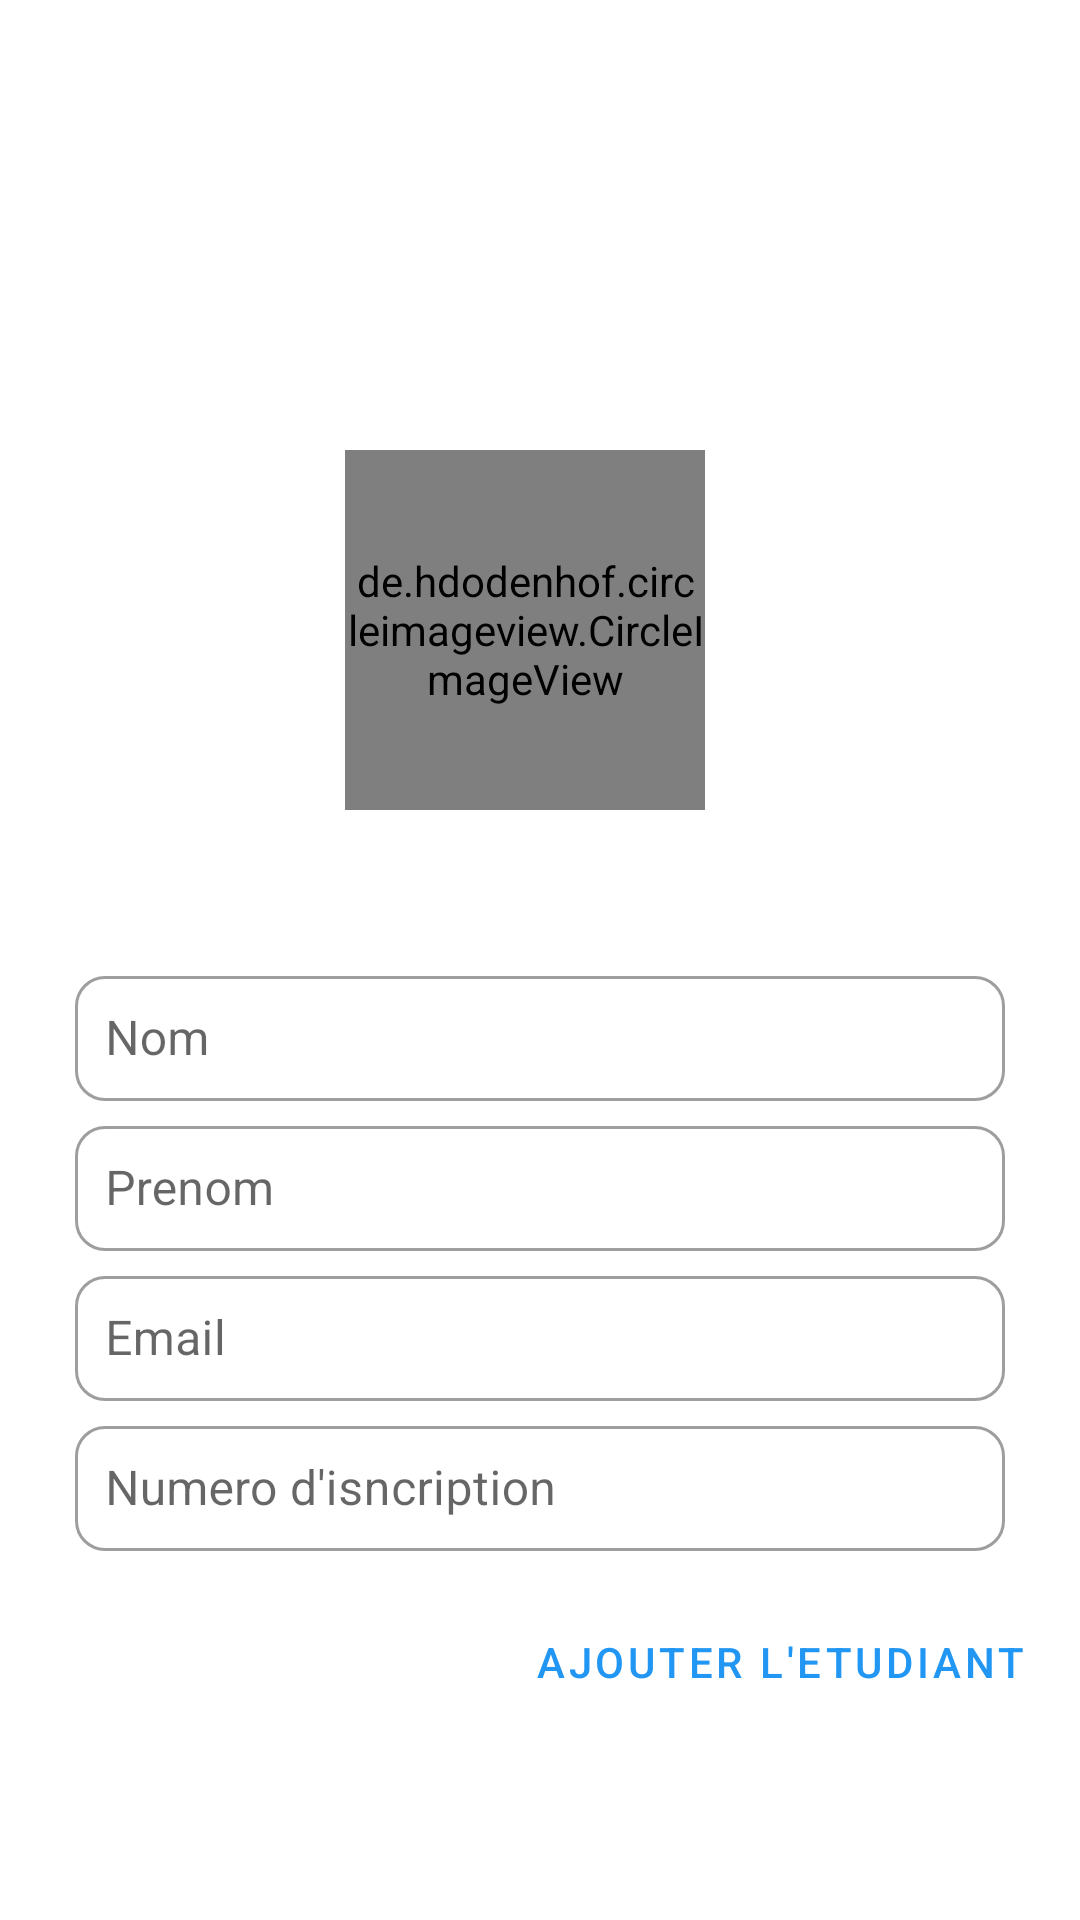

Write the Android layout XML for this screen, with the resource values it uses.
<!-- AndroidManifest.xml: application theme AppTheme -->
<!-- res/layout/fragment_1.xml -->
<?xml version="1.0" encoding="utf-8"?>
<LinearLayout xmlns:android="http://schemas.android.com/apk/res/android"
    xmlns:tools="http://schemas.android.com/tools"
    android:layout_width="match_parent"
    xmlns:app="http://schemas.android.com/apk/res-auto"
    android:orientation="vertical"
    android:layout_height="match_parent"
    tools:context=".Fragment1">
    
<LinearLayout
    android:layout_marginTop="150dp"
    android:gravity="center_horizontal"
    android:orientation="horizontal"
    android:layout_width="match_parent"
    android:layout_height="wrap_content" >
    <de.hdodenhof.circleimageview.CircleImageView
       android:src="@drawable/e"
        android:id="@+id/image"
        android:layout_marginTop="50dp"
        android:layout_width="120dp"
        android:layout_gravity="center_horizontal"
        android:layout_height="120dp"/>
    <ImageButton
        android:id="@+id/upload_image"
       android:layout_marginTop="45dp"
        android:layout_width="wrap_content"
        android:layout_height="wrap_content"
        android:layout_marginStart="10dp"
        android:background="@drawable/ic_cloud_upload_black_24dp" />
</LinearLayout>
    <com.google.android.material.textfield.TextInputLayout
        android:layout_width="match_parent"
        android:layout_marginStart="25dp"
        android:layout_marginEnd="25dp"
        android:hint="Nom"
        app:boxCornerRadiusBottomEnd="10dp"
        app:counterEnabled="false"
        app:counterMaxLength="20"
        app:boxCornerRadiusBottomStart="10dp"
        app:boxCornerRadiusTopStart="10dp"
        app:boxCornerRadiusTopEnd="10dp"
        style="@style/Widget.MaterialComponents.TextInputLayout.OutlinedBox"
        app:boxBackgroundMode="outline"
        android:layout_height="50dp">
        <com.google.android.material.textfield.TextInputEditText
            android:layout_width="match_parent"
            android:padding="10dp"
            android:id="@+id/nom_du_etudiant_fragment1"
            android:layout_height="wrap_content" />
    </com.google.android.material.textfield.TextInputLayout>
    <com.google.android.material.textfield.TextInputLayout
        android:layout_width="match_parent"
        android:layout_marginStart="25dp"
        android:layout_marginEnd="25dp"
        android:hint="Prenom"
        app:boxCornerRadiusBottomEnd="10dp"
        app:counterEnabled="false"
        app:counterMaxLength="20"
        app:boxCornerRadiusBottomStart="10dp"
        app:boxCornerRadiusTopStart="10dp"
        app:boxCornerRadiusTopEnd="10dp"
        style="@style/Widget.MaterialComponents.TextInputLayout.OutlinedBox"
        app:boxBackgroundMode="outline"
        android:layout_height="50dp">
        <com.google.android.material.textfield.TextInputEditText
            android:layout_width="match_parent"
            android:padding="10dp"
            android:id="@+id/prenom_du_etudiant_fragment1"
            android:layout_height="wrap_content" />
    </com.google.android.material.textfield.TextInputLayout>
    <com.google.android.material.textfield.TextInputLayout
        android:layout_width="match_parent"
        android:layout_marginStart="25dp"
        android:layout_marginEnd="25dp"
        android:hint="Email"

        app:boxCornerRadiusBottomEnd="10dp"
        app:counterEnabled="false"
        app:counterMaxLength="20"
        app:boxCornerRadiusBottomStart="10dp"
        app:boxCornerRadiusTopStart="10dp"
        app:boxCornerRadiusTopEnd="10dp"
        style="@style/Widget.MaterialComponents.TextInputLayout.OutlinedBox"
        app:boxBackgroundMode="outline"
        android:layout_height="50dp">
        <com.google.android.material.textfield.TextInputEditText
            android:layout_width="match_parent"
            android:inputType="textEmailAddress"
            android:padding="10dp"
            android:id="@+id/email_du_etudiant_email_fragment"
            android:layout_height="wrap_content" />
    </com.google.android.material.textfield.TextInputLayout>
    <com.google.android.material.textfield.TextInputLayout
        android:layout_width="match_parent"
        android:layout_marginStart="25dp"
        android:layout_marginEnd="25dp"
        android:hint="Numero d'isncription"
        app:boxCornerRadiusBottomEnd="10dp"
        app:counterEnabled="false"
        app:counterMaxLength="20"
        app:boxCornerRadiusBottomStart="10dp"
        app:boxCornerRadiusTopStart="10dp"
        app:boxCornerRadiusTopEnd="10dp"
        style="@style/Widget.MaterialComponents.TextInputLayout.OutlinedBox"
        app:boxBackgroundMode="outline"
        android:layout_height="50dp">
        <com.google.android.material.textfield.TextInputEditText
            android:layout_width="match_parent"
            android:inputType="textEmailAddress"
            android:padding="10dp"
            android:id="@+id/numero_du_etudiant_fragment1"
            android:layout_height="wrap_content" />
    </com.google.android.material.textfield.TextInputLayout>
    <Button

        android:layout_marginEnd="10dp"
        android:layout_marginTop="10dp"
        android:layout_gravity="end"
        android:id="@+id/Button_ajouter_un_eleve"
        android:layout_width="wrap_content"
        android:layout_height="wrap_content"
        android:text="Ajouter l'etudiant"
        style="@style/Widget.MaterialComponents.Button.TextButton"
        />


</LinearLayout>
<!-- resources referenced by this layout -->
<resources>
  <!-- drawable e: jpg bitmap (drawable, 21896 bytes) -->
  <style name="AppTheme" parent="Theme.MaterialComponents.Light">
          
          <item name="actionMenuTextColor">#FFF</item>
          <item name="color">#FFF</item>
          <item name="colorOnPrimary">#FFF</item>
  
          <item name="colorPrimary">@color/colorAccent</item>
          <item name="colorPrimaryDark">@color/colorPrimaryDark</item>
          <item name="colorAccent">@color/colorAccent</item>
      </style>
  <color name="colorAccent">#2196F3</color>
  <color name="colorPrimaryDark">#2196F3</color>
</resources>
